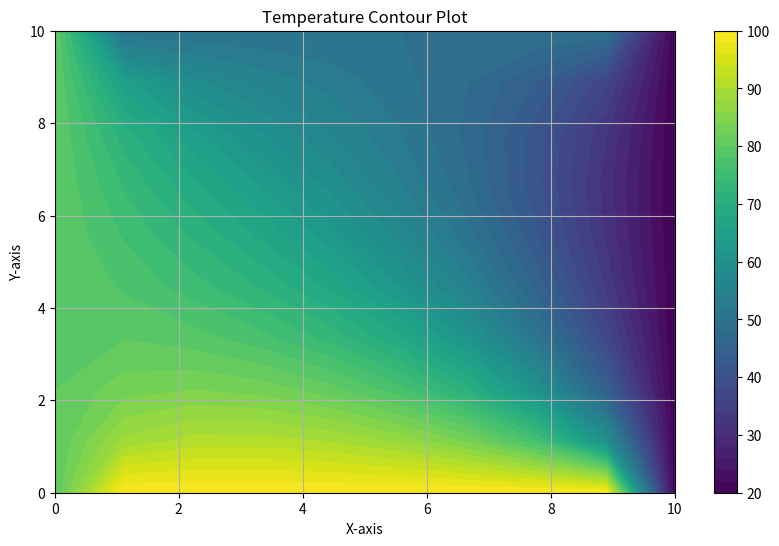

Write the Python code that produced this figure.
import numpy as np
import sys
import matplotlib.pyplot as plt
rN=10 #number of nodes in y axis
cN=10 #number of nodes in x axis

Lx   =   10  #length of the bar
Ly   =   10   
dx  =   Lx/(cN-1) #length between each node in x axis
dy= Ly/(rN-1)

beta=dx/dy
#%% Initial Conditions
TempList    =   np.full((rN,cN),50.)

#%% Boundary Conditions
Twall_n   =   50.
Twall_w   =   80.
Twall_s   =   100.
Twall_e   =   20.

for c in range(cN):
    TempList[0][c]=Twall_n
    TempList[rN-1][c]=Twall_s
for r in range(rN):
    TempList[r][0]=Twall_w
    TempList[r][cN-1]=Twall_e
    
    
#%% Central Differencing (2nd Order) FDM  
iteration   =   100000 #number of iterations


for m in range(iteration):
    previousTempList   =   TempList.copy()
    for r in range(1,rN-1):
        for c in range(1,cN-1):
            # TempList[-1]=TempList[N-2] #this section is for BC
            
            TempList[r][c]     =  0.5*(1/(1+beta**2))*(TempList[r+1][c]+
                                                       TempList[r-1][c]+
                                                       TempList[r][c+1]*beta**2+
                                                       TempList[r][c-1]*beta**2)
#%% Residual Check
    residual    =   np.ones((rN,cN))      
    for r in range(rN):
        for c in range(cN):
            residual[r][c] =   abs(TempList[r][c]-previousTempList[r][c])

        
    # plt.plot(np.arange(0,L,dx),TempList[0],"-")
    e=residual.max()
    # print(TempList)
    if e<1E-4:
        print(f"solution is converged at iteration {m}, max residual is {e} \n")
        # print(residual, "\n")
        # print(TempList)
        break
    else:
        print(f"max residual is {e}, solution is not converged")
        
        continue

#%% Plotting and Contouring

contourTempList=TempList.copy()
for r in range(1,rN+1):
    contourTempList[r-1]=TempList[-r]   #contourTempList yerine np.flipud(TempList) de işe yarar 
    

x= np.linspace(0,Lx,cN)
y= np.linspace(0,Ly,rN)
# Create the contour plot
plt.figure(figsize=(10, 6))
contour = plt.contourf(x, y, contourTempList, levels=50, cmap='viridis')  #coolwarm or jet or turbo or viridis 
plt.colorbar(contour)  # Add a colorbar to indicate values
# plt.gca().invert_yaxis()
plt.title('Temperature Contour Plot')
plt.xlabel('X-axis')
plt.ylabel('Y-axis')
plt.grid()

# Show the plot
plt.show()



